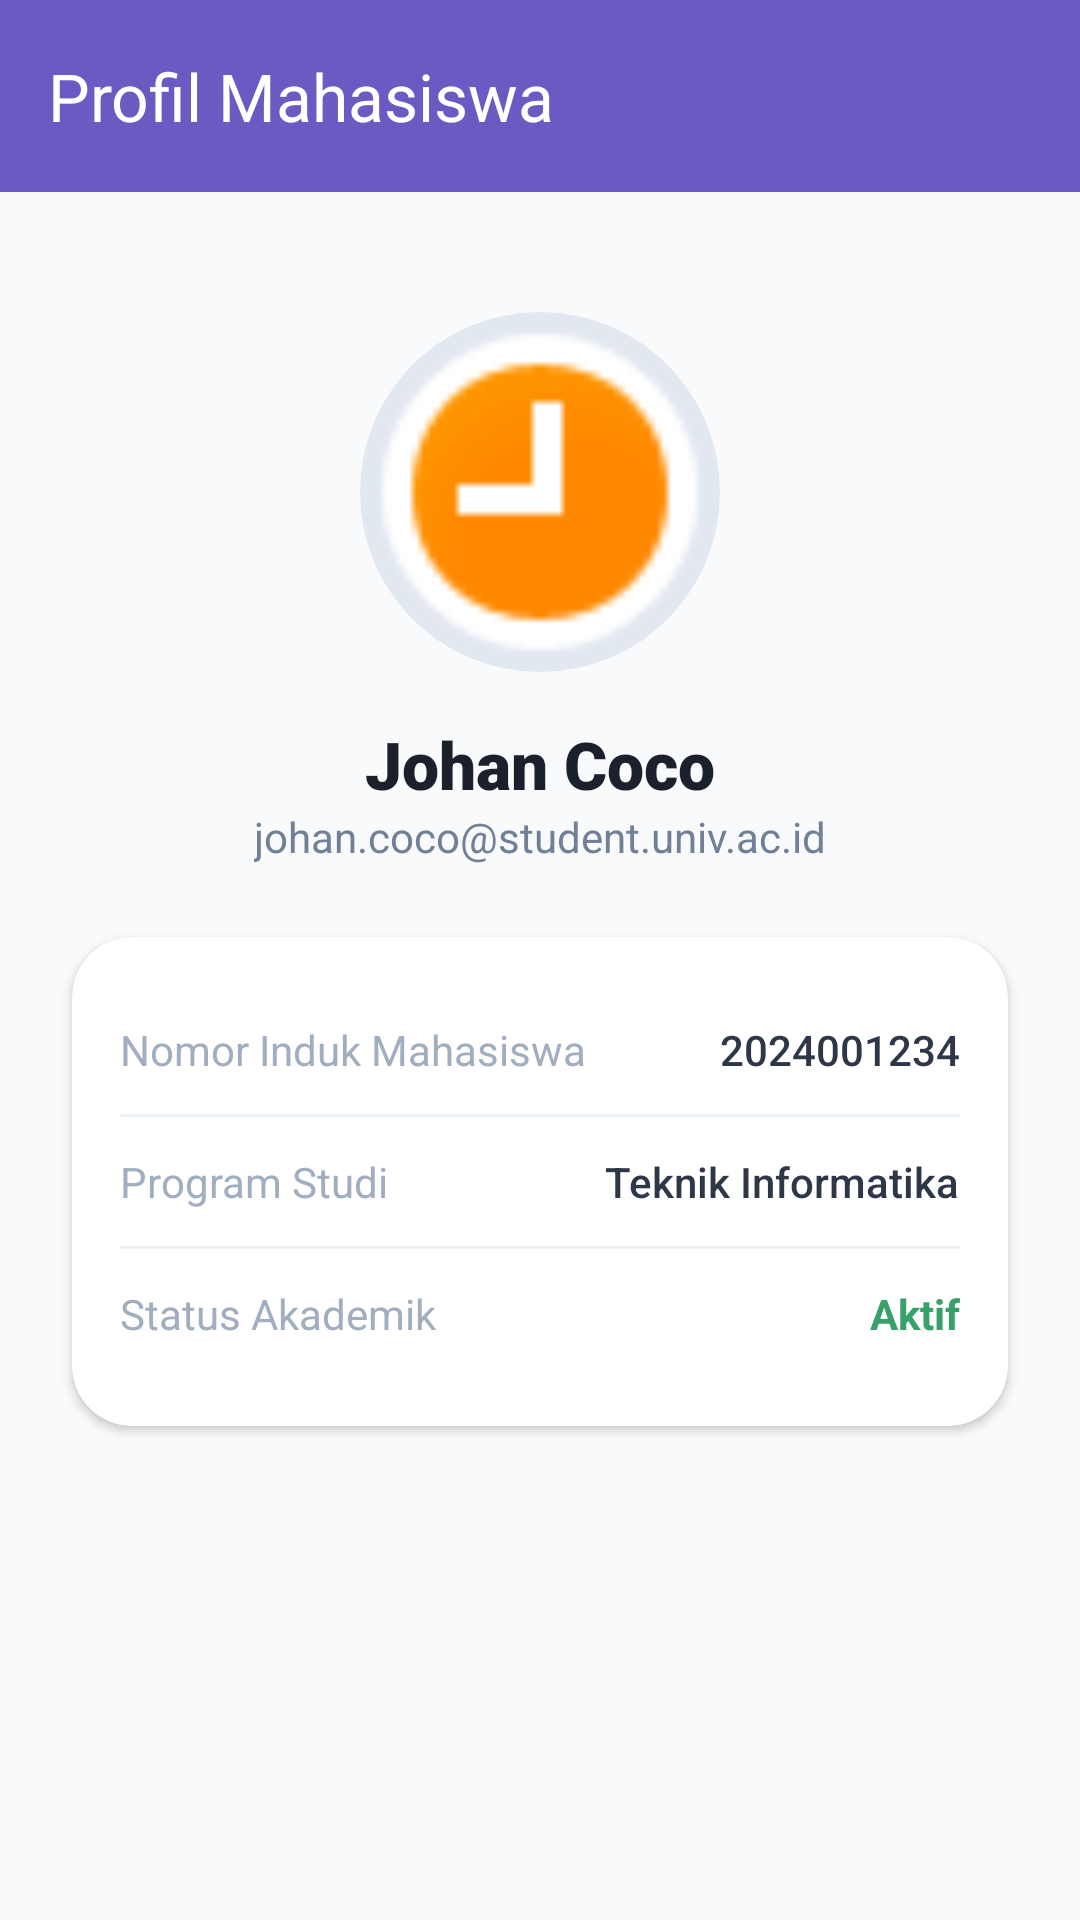

Android layout source for this screen:
<!-- AndroidManifest.xml: application theme Theme.Johancoco -->
<!-- res/layout/activity_custom2.xml -->
<?xml version="1.0" encoding="utf-8"?>
<androidx.constraintlayout.widget.ConstraintLayout xmlns:android="http://schemas.android.com/apk/res/android"
    xmlns:app="http://schemas.android.com/apk/res-auto"
    xmlns:tools="http://schemas.android.com/tools"
    android:id="@+id/main"
    android:layout_width="match_parent"
    android:layout_height="match_parent"
    android:background="#F8FAFC"
    tools:context=".Home.Pertemuan4.Custom2Activity">

    <androidx.appcompat.widget.Toolbar
        android:id="@+id/toolbar"
        android:layout_width="match_parent"
        android:layout_height="?attr/actionBarSize"
        android:background="@color/donker"
        app:title="Profil Mahasiswa"
        app:titleTextColor="@color/white"
        app:layout_constraintTop_toTopOf="parent" />

    <androidx.cardview.widget.CardView
        android:id="@+id/profileImageCard"
        android:layout_width="120dp"
        android:layout_height="120dp"
        android:layout_marginTop="40dp"
        app:cardCornerRadius="60dp"
        app:cardElevation="0dp"
        app:layout_constraintEnd_toEndOf="parent"
        app:layout_constraintStart_toStartOf="parent"
        app:layout_constraintTop_toBottomOf="@id/toolbar">

        <ImageView
            android:layout_width="match_parent"
            android:layout_height="match_parent"
            android:scaleType="centerCrop"
            android:src="@android:drawable/presence_away"
            android:background="#E2E8F0"
            android:contentDescription="Profile Image" />
    </androidx.cardview.widget.CardView>

    <TextView
        android:id="@+id/tvProfileName"
        android:layout_width="wrap_content"
        android:layout_height="wrap_content"
        android:layout_marginTop="16dp"
        android:fontFamily="sans-serif-black"
        android:text="Johan Coco"
        android:textColor="#1A202C"
        android:textSize="22sp"
        app:layout_constraintEnd_toEndOf="parent"
        app:layout_constraintStart_toStartOf="parent"
        app:layout_constraintTop_toBottomOf="@id/profileImageCard" />

    <TextView
        android:id="@+id/tvEmail"
        android:layout_width="wrap_content"
        android:layout_height="wrap_content"
        android:text="johan.coco@student.univ.ac.id"
        android:textColor="#718096"
        app:layout_constraintEnd_toEndOf="parent"
        app:layout_constraintStart_toStartOf="parent"
        app:layout_constraintTop_toBottomOf="@id/tvProfileName" />

    <androidx.cardview.widget.CardView
        android:layout_width="match_parent"
        android:layout_height="wrap_content"
        android:layout_margin="24dp"
        app:cardCornerRadius="20dp"
        app:cardElevation="2dp"
        app:layout_constraintTop_toBottomOf="@id/tvEmail">

        <LinearLayout
            android:layout_width="match_parent"
            android:layout_height="wrap_content"
            android:orientation="vertical"
            android:padding="16dp">

            <LinearLayout
                android:layout_width="match_parent"
                android:layout_height="wrap_content"
                android:orientation="horizontal"
                android:paddingVertical="12dp">
                <TextView
                    android:layout_width="0dp"
                    android:layout_height="wrap_content"
                    android:layout_weight="1"
                    android:text="Nomor Induk Mahasiswa"
                    android:textColor="#A0AEC0" />
                <TextView
                    android:layout_width="wrap_content"
                    android:layout_height="wrap_content"
                    android:fontFamily="sans-serif-medium"
                    android:text="2024001234"
                    android:textColor="#2D3748" />
            </LinearLayout>

            <View android:layout_width="match_parent" android:layout_height="1dp" android:background="#EDF2F7"/>

            <LinearLayout
                android:layout_width="match_parent"
                android:layout_height="wrap_content"
                android:orientation="horizontal"
                android:paddingVertical="12dp">
                <TextView
                    android:layout_width="0dp"
                    android:layout_height="wrap_content"
                    android:layout_weight="1"
                    android:text="Program Studi"
                    android:textColor="#A0AEC0" />
                <TextView
                    android:layout_width="wrap_content"
                    android:layout_height="wrap_content"
                    android:fontFamily="sans-serif-medium"
                    android:text="Teknik Informatika"
                    android:textColor="#2D3748" />
            </LinearLayout>

            <View android:layout_width="match_parent" android:layout_height="1dp" android:background="#EDF2F7"/>

            <LinearLayout
                android:layout_width="match_parent"
                android:layout_height="wrap_content"
                android:orientation="horizontal"
                android:paddingVertical="12dp">
                <TextView
                    android:layout_width="0dp"
                    android:layout_height="wrap_content"
                    android:layout_weight="1"
                    android:text="Status Akademik"
                    android:textColor="#A0AEC0" />
                <TextView
                    android:layout_width="wrap_content"
                    android:layout_height="wrap_content"
                    android:text="Aktif"
                    android:textColor="#38A169"
                    android:textStyle="bold" />
            </LinearLayout>

        </LinearLayout>
    </androidx.cardview.widget.CardView>

</androidx.constraintlayout.widget.ConstraintLayout>
<!-- resources referenced by this layout -->
<resources>
  <color name="donker">#6A5BC2</color>
  <color name="white">#FFFFFFFF</color>
  <style name="Theme.Johancoco" parent="Base.Theme.Johancoco" />
  <style name="Base.Theme.Johancoco" parent="Theme.Material3.DayNight.NoActionBar">
          <item name="colorPrimary">#E8621A</item>
          <item name="android:statusBarColor">#E8621A</item>
          <item name="android:navigationBarColor">#FFFFFF</item>
      </style>
</resources>
